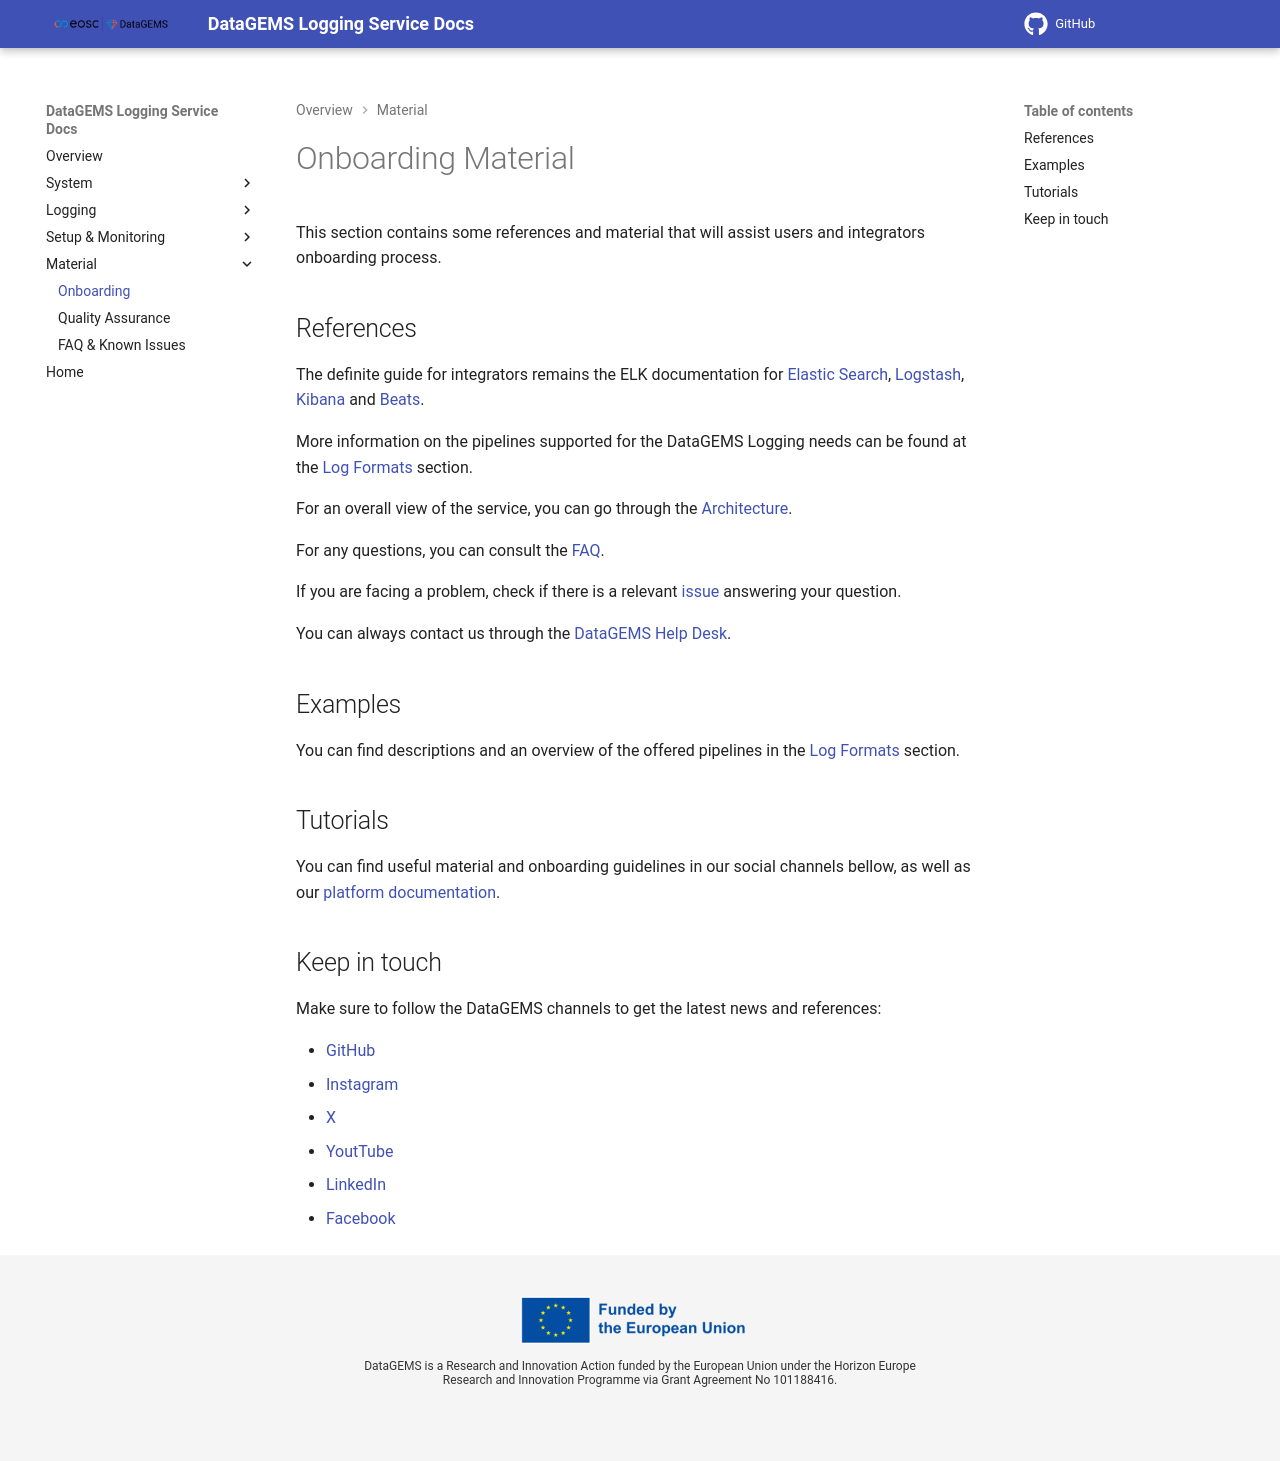

repository: datagems-eosc/dg-logging · page: v0.0/onboarding/index.html · generator: mkdocs

# Onboarding Material

This section contains some references and material that will assist users and integrators onboarding process.

## References

The definite guide for integrators remains the ELK documentation for [Elastic Search](https://www.elastic.co/docs/reference/elasticsearch/), [Logstash](https://www.elastic.co/docs/reference/logstash), [Kibana](https://www.elastic.co/docs/reference/kibana) and [Beats](https://www.elastic.co/docs/reference/beats).

More information on the pipelines supported for the DataGEMS Logging needs can be found at the [Log Formats](logging-formats.md) section.

For an overall view of the service, you can go through the [Architecture](architecture.md).

For any questions, you can consult the [FAQ](faq.md).

If you are facing a problem, check if there is a relevant [issue](https://github.com/datagems-eosc/dg-logging/issues) answering your question.

You can always contact us through the [DataGEMS Help Desk](https://datagems.eu/contact-us/).

## Examples

You can find descriptions and an overview of the offered pipelines in the [Log Formats](logging-formats.md) section.

## Tutorials

You can find useful material and onboarding guidelines in our social channels bellow, as well as our [platform documentation](https://datagems-eosc.github.io/).

## Keep in touch

Make sure to follow the DataGEMS channels to get the latest news and references:

* [GitHub](https://github.com/datagems-eosc/)
* [Instagram](https://www.instagram.com/datagems_eosc)
* [X](https://x.com/datagems_eosc)
* [YoutTube](https://www.youtube.com/@DataGEMS-65n)
* [LinkedIn](https://www.linkedin.com/company/eosc-datagems)
* [Facebook](https://www.facebook.com/datagems.eosc/)
